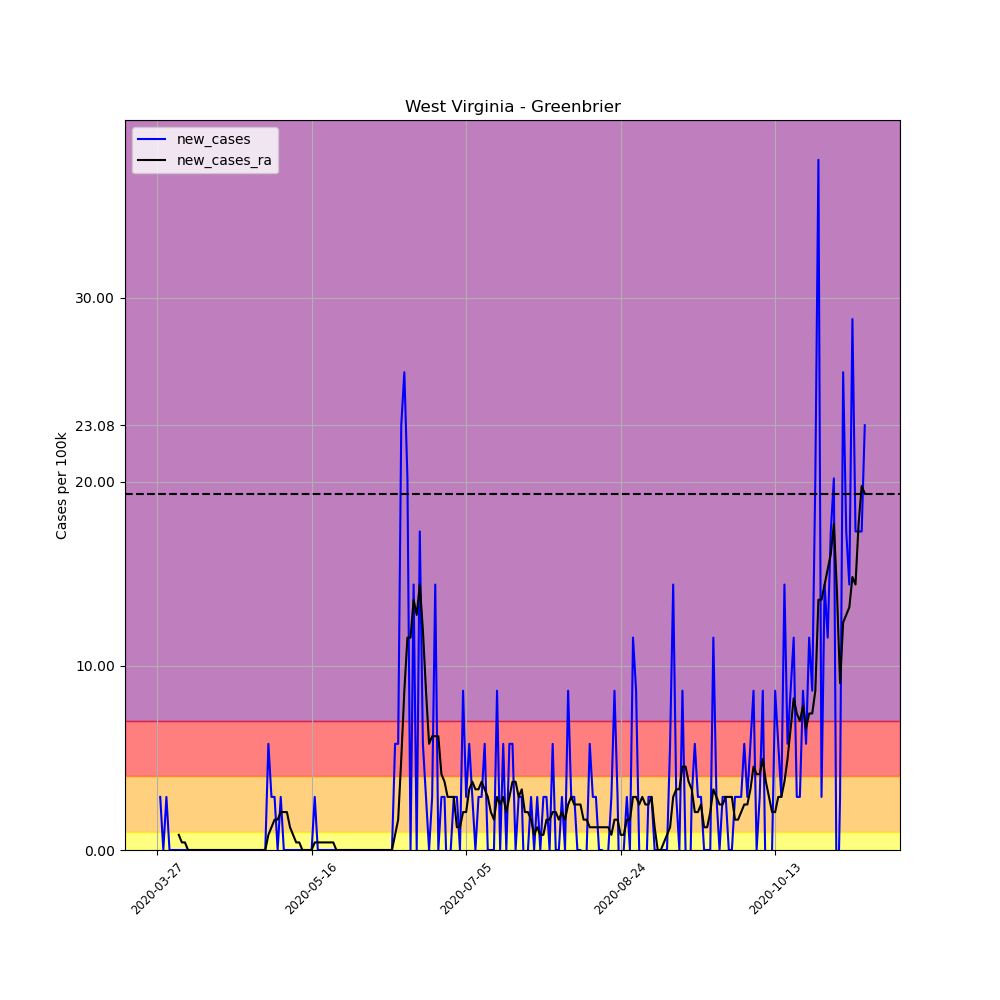

Data behind this chart, as committed beside it:
, date, county, state, fips, cases, deaths, COUNTY, STNAME, CTYNAME, POPESTIMATE2019, per_100k, per_100k_ra, new_cases, new_cases_ra
414670, 2020-03-27, Greenbrier, West Virginia, 54025, 1, 0, 25, West Virginia, Greenbrier, 34662, 2.885, , , 
414671, 2020-03-28, Greenbrier, West Virginia, 54025, 2, 0, 25, West Virginia, Greenbrier, 34662, 5.77, , 2.885, 
414672, 2020-03-29, Greenbrier, West Virginia, 54025, 2, 0, 25, West Virginia, Greenbrier, 34662, 5.77, , 0.0, 
414673, 2020-03-30, Greenbrier, West Virginia, 54025, 3, 0, 25, West Virginia, Greenbrier, 34662, 8.655, , 2.885, 
414674, 2020-03-31, Greenbrier, West Virginia, 54025, 3, 0, 25, West Virginia, Greenbrier, 34662, 8.655, , 0.0, 
414675, 2020-04-01, Greenbrier, West Virginia, 54025, 3, 0, 25, West Virginia, Greenbrier, 34662, 8.655, , 0.0, 
414676, 2020-04-02, Greenbrier, West Virginia, 54025, 3, 0, 25, West Virginia, Greenbrier, 34662, 8.655, 7.006, 0.0, 
414677, 2020-04-03, Greenbrier, West Virginia, 54025, 3, 0, 25, West Virginia, Greenbrier, 34662, 8.655, 7.831, 0.0, 0.8243
414678, 2020-04-04, Greenbrier, West Virginia, 54025, 3, 0, 25, West Virginia, Greenbrier, 34662, 8.655, 8.243, 0.0, 0.4121
414679, 2020-04-05, Greenbrier, West Virginia, 54025, 3, 0, 25, West Virginia, Greenbrier, 34662, 8.655, 8.655, 0.0, 0.4121
414680, 2020-04-06, Greenbrier, West Virginia, 54025, 3, 0, 25, West Virginia, Greenbrier, 34662, 8.655, 8.655, 0.0, 6.344131569286608e-17
414681, 2020-04-07, Greenbrier, West Virginia, 54025, 3, 0, 25, West Virginia, Greenbrier, 34662, 8.655, 8.655, 0.0, 6.344131569286608e-17
414682, 2020-04-08, Greenbrier, West Virginia, 54025, 3, 0, 25, West Virginia, Greenbrier, 34662, 8.655, 8.655, 0.0, 6.344131569286608e-17
414683, 2020-04-09, Greenbrier, West Virginia, 54025, 3, 0, 25, West Virginia, Greenbrier, 34662, 8.655, 8.655, 0.0, 6.344131569286608e-17
414684, 2020-04-10, Greenbrier, West Virginia, 54025, 3, 0, 25, West Virginia, Greenbrier, 34662, 8.655, 8.655, 0.0, 6.344131569286608e-17
414685, 2020-04-11, Greenbrier, West Virginia, 54025, 3, 0, 25, West Virginia, Greenbrier, 34662, 8.655, 8.655, 0.0, 6.344131569286608e-17
414686, 2020-04-12, Greenbrier, West Virginia, 54025, 3, 0, 25, West Virginia, Greenbrier, 34662, 8.655, 8.655, 0.0, 6.344131569286608e-17
414687, 2020-04-13, Greenbrier, West Virginia, 54025, 3, 0, 25, West Virginia, Greenbrier, 34662, 8.655, 8.655, 0.0, 6.344131569286608e-17
414688, 2020-04-14, Greenbrier, West Virginia, 54025, 3, 0, 25, West Virginia, Greenbrier, 34662, 8.655, 8.655, 0.0, 6.344131569286608e-17
414689, 2020-04-15, Greenbrier, West Virginia, 54025, 3, 0, 25, West Virginia, Greenbrier, 34662, 8.655, 8.655, 0.0, 6.344131569286608e-17
414690, 2020-04-16, Greenbrier, West Virginia, 54025, 3, 0, 25, West Virginia, Greenbrier, 34662, 8.655, 8.655, 0.0, 6.344131569286608e-17
414691, 2020-04-17, Greenbrier, West Virginia, 54025, 3, 0, 25, West Virginia, Greenbrier, 34662, 8.655, 8.655, 0.0, 6.344131569286608e-17
414692, 2020-04-18, Greenbrier, West Virginia, 54025, 3, 0, 25, West Virginia, Greenbrier, 34662, 8.655, 8.655, 0.0, 6.344131569286608e-17
414693, 2020-04-19, Greenbrier, West Virginia, 54025, 3, 0, 25, West Virginia, Greenbrier, 34662, 8.655, 8.655, 0.0, 6.344131569286608e-17
414694, 2020-04-20, Greenbrier, West Virginia, 54025, 3, 0, 25, West Virginia, Greenbrier, 34662, 8.655, 8.655, 0.0, 6.344131569286608e-17
414695, 2020-04-21, Greenbrier, West Virginia, 54025, 3, 0, 25, West Virginia, Greenbrier, 34662, 8.655, 8.655, 0.0, 6.344131569286608e-17
414696, 2020-04-22, Greenbrier, West Virginia, 54025, 3, 0, 25, West Virginia, Greenbrier, 34662, 8.655, 8.655, 0.0, 6.344131569286608e-17
414697, 2020-04-23, Greenbrier, West Virginia, 54025, 3, 0, 25, West Virginia, Greenbrier, 34662, 8.655, 8.655, 0.0, 6.344131569286608e-17
414698, 2020-04-24, Greenbrier, West Virginia, 54025, 3, 0, 25, West Virginia, Greenbrier, 34662, 8.655, 8.655, 0.0, 6.344131569286608e-17
414699, 2020-04-25, Greenbrier, West Virginia, 54025, 3, 0, 25, West Virginia, Greenbrier, 34662, 8.655, 8.655, 0.0, 6.344131569286608e-17
414700, 2020-04-26, Greenbrier, West Virginia, 54025, 3, 0, 25, West Virginia, Greenbrier, 34662, 8.655, 8.655, 0.0, 6.344131569286608e-17
414701, 2020-04-27, Greenbrier, West Virginia, 54025, 3, 0, 25, West Virginia, Greenbrier, 34662, 8.655, 8.655, 0.0, 6.344131569286608e-17
414702, 2020-04-28, Greenbrier, West Virginia, 54025, 3, 0, 25, West Virginia, Greenbrier, 34662, 8.655, 8.655, 0.0, 6.344131569286608e-17
414703, 2020-04-29, Greenbrier, West Virginia, 54025, 3, 0, 25, West Virginia, Greenbrier, 34662, 8.655, 8.655, 0.0, 6.344131569286608e-17
414704, 2020-04-30, Greenbrier, West Virginia, 54025, 3, 0, 25, West Virginia, Greenbrier, 34662, 8.655, 8.655, 0.0, 6.344131569286608e-17
414705, 2020-05-01, Greenbrier, West Virginia, 54025, 3, 0, 25, West Virginia, Greenbrier, 34662, 8.655, 8.655, 0.0, 6.344131569286608e-17
414706, 2020-05-02, Greenbrier, West Virginia, 54025, 5, 0, 25, West Virginia, Greenbrier, 34662, 14.43, 9.479, 5.77, 0.8243
414707, 2020-05-03, Greenbrier, West Virginia, 54025, 6, 0, 25, West Virginia, Greenbrier, 34662, 17.31, 10.72, 2.885, 1.236
414708, 2020-05-04, Greenbrier, West Virginia, 54025, 7, 0, 25, West Virginia, Greenbrier, 34662, 20.2, 12.36, 2.885, 1.649
414709, 2020-05-05, Greenbrier, West Virginia, 54025, 7, 0, 25, West Virginia, Greenbrier, 34662, 20.2, 14.01, 0.0, 1.649
414710, 2020-05-06, Greenbrier, West Virginia, 54025, 8, 0, 25, West Virginia, Greenbrier, 34662, 23.08, 16.07, 2.885, 2.061
414711, 2020-05-07, Greenbrier, West Virginia, 54025, 8, 0, 25, West Virginia, Greenbrier, 34662, 23.08, 18.13, 0.0, 2.061
414712, 2020-05-08, Greenbrier, West Virginia, 54025, 8, 0, 25, West Virginia, Greenbrier, 34662, 23.08, 20.2, 0.0, 2.061
414713, 2020-05-09, Greenbrier, West Virginia, 54025, 8, 0, 25, West Virginia, Greenbrier, 34662, 23.08, 21.43, 0.0, 1.236
414714, 2020-05-10, Greenbrier, West Virginia, 54025, 8, 0, 25, West Virginia, Greenbrier, 34662, 23.08, 22.26, 0.0, 0.8243
414715, 2020-05-11, Greenbrier, West Virginia, 54025, 8, 0, 25, West Virginia, Greenbrier, 34662, 23.08, 22.67, 0.0, 0.4121
414716, 2020-05-12, Greenbrier, West Virginia, 54025, 8, 0, 25, West Virginia, Greenbrier, 34662, 23.08, 23.08, 0.0, 0.4121
414717, 2020-05-13, Greenbrier, West Virginia, 54025, 8, 0, 25, West Virginia, Greenbrier, 34662, 23.08, 23.08, 0.0, 0.0
414718, 2020-05-14, Greenbrier, West Virginia, 54025, 8, 0, 25, West Virginia, Greenbrier, 34662, 23.08, 23.08, 0.0, 0.0
414719, 2020-05-15, Greenbrier, West Virginia, 54025, 8, 0, 25, West Virginia, Greenbrier, 34662, 23.08, 23.08, 0.0, 0.0
414720, 2020-05-16, Greenbrier, West Virginia, 54025, 8, 0, 25, West Virginia, Greenbrier, 34662, 23.08, 23.08, 0.0, 0.0
414721, 2020-05-17, Greenbrier, West Virginia, 54025, 9, 0, 25, West Virginia, Greenbrier, 34662, 25.97, 23.49, 2.885, 0.4121
414722, 2020-05-18, Greenbrier, West Virginia, 54025, 9, 0, 25, West Virginia, Greenbrier, 34662, 25.97, 23.9, 0.0, 0.4121
414723, 2020-05-19, Greenbrier, West Virginia, 54025, 9, 0, 25, West Virginia, Greenbrier, 34662, 25.97, 24.32, 0.0, 0.4121
414724, 2020-05-20, Greenbrier, West Virginia, 54025, 9, 0, 25, West Virginia, Greenbrier, 34662, 25.97, 24.73, 0.0, 0.4121
414725, 2020-05-21, Greenbrier, West Virginia, 54025, 9, 0, 25, West Virginia, Greenbrier, 34662, 25.97, 25.14, 0.0, 0.4121
414726, 2020-05-22, Greenbrier, West Virginia, 54025, 9, 0, 25, West Virginia, Greenbrier, 34662, 25.97, 25.55, 0.0, 0.4121
414727, 2020-05-23, Greenbrier, West Virginia, 54025, 9, 0, 25, West Virginia, Greenbrier, 34662, 25.97, 25.97, 0.0, 0.4121
414728, 2020-05-24, Greenbrier, West Virginia, 54025, 9, 0, 25, West Virginia, Greenbrier, 34662, 25.97, 25.97, 0.0, 0.0
414729, 2020-05-25, Greenbrier, West Virginia, 54025, 9, 0, 25, West Virginia, Greenbrier, 34662, 25.97, 25.97, 0.0, 0.0
... 170 more rows
